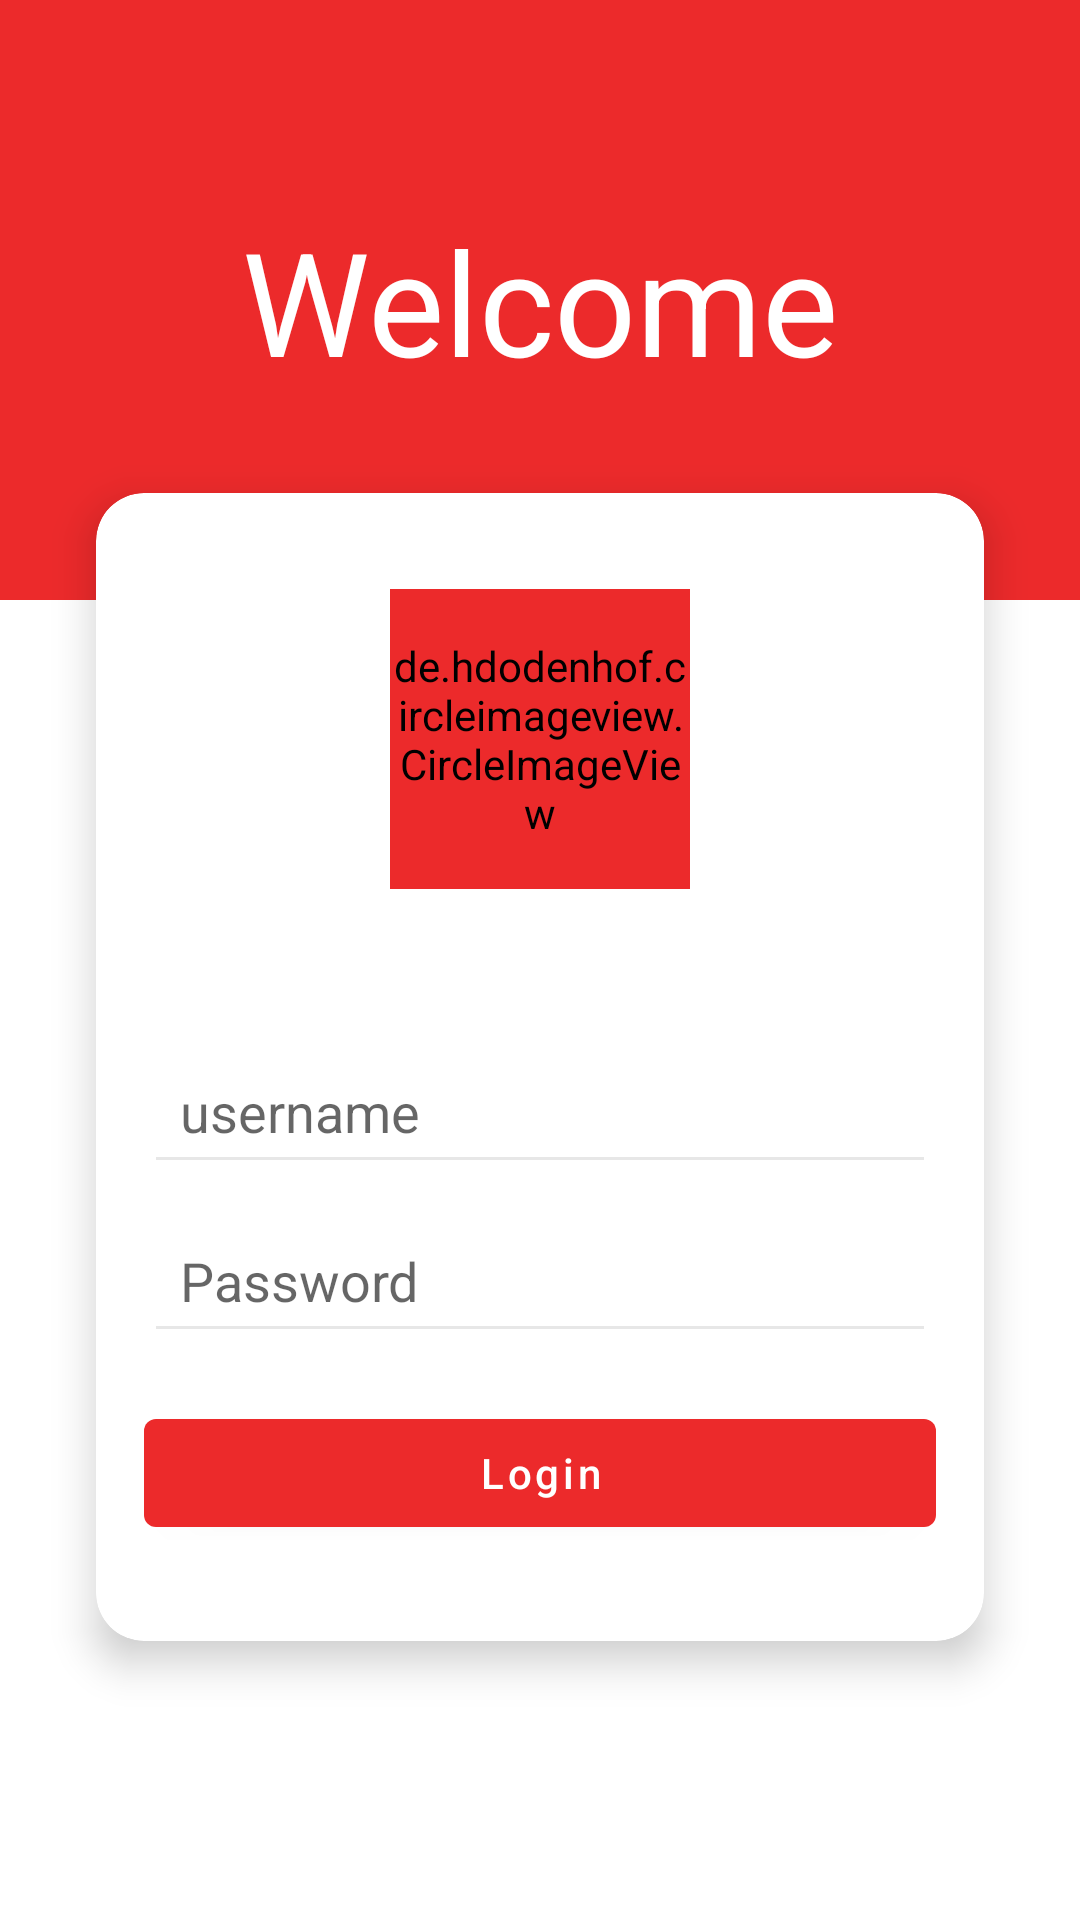

Write the Android layout XML for this screen, with the resource values it uses.
<!-- AndroidManifest.xml: application theme Theme.DotERBBelajar -->
<!-- res/layout/fragment_login.xml -->
<?xml version="1.0" encoding="utf-8"?>
<layout xmlns:android="http://schemas.android.com/apk/res/android"
    xmlns:tools="http://schemas.android.com/tools"
    xmlns:app="http://schemas.android.com/apk/res-auto">

    <data>

    </data>

    <androidx.constraintlayout.widget.ConstraintLayout
        android:layout_width="match_parent"
        android:layout_height="match_parent"
        tools:context=".ui.login.LoginFragment">

        <View
            android:id="@+id/header_view"
            android:layout_width="0dp"
            android:layout_height="0dp"
            android:background="?colorPrimary"
            android:scaleType="centerCrop"
            app:layout_constraintDimensionRatio="1.8:1"
            app:layout_constraintEnd_toEndOf="parent"
            app:layout_constraintStart_toStartOf="parent"
            app:layout_constraintTop_toTopOf="parent" />

        <com.google.android.material.textview.MaterialTextView
            android:id="@+id/welcome_text"
            style="@style/DefaultFont"
            android:layout_width="wrap_content"
            android:layout_height="wrap_content"
            android:text="@string/welcome"
            android:textColor="#ffffff"
            android:textSize="48dp"
            app:layout_constraintStart_toStartOf="parent"
            app:layout_constraintEnd_toEndOf="parent"
            app:layout_constraintTop_toTopOf="@id/header_view"
            app:layout_constraintBottom_toBottomOf="@id/header_view" />

        <androidx.cardview.widget.CardView
            android:id="@+id/body_card"
            android:layout_width="match_parent"
            android:layout_height="wrap_content"
            android:layout_marginTop="32dp"
            android:layout_marginStart="32dp"
            android:layout_marginEnd="32dp"
            app:cardCornerRadius="16dp"
            app:cardElevation="8dp"
            app:layout_constraintTop_toBottomOf="@id/welcome_text">

            <androidx.constraintlayout.widget.ConstraintLayout
                android:id="@+id/body_constraint"
                android:paddingBottom="32dp"
                android:layout_width="match_parent"
                android:layout_height="wrap_content">

                <de.hdodenhof.circleimageview.CircleImageView
                    android:id="@+id/user_avatar"
                    android:layout_width="100dp"
                    android:layout_height="100dp"
                    android:scaleType="centerCrop"
                    android:background="@drawable/ic_account"
                    android:layout_marginTop="32dp"
                    android:backgroundTint="?colorPrimary"
                    app:layout_constraintEnd_toEndOf="parent"
                    app:layout_constraintStart_toStartOf="parent"
                    app:layout_constraintTop_toTopOf="parent" />

                <com.google.android.material.textfield.TextInputEditText
                    android:id="@+id/username_input_text"
                    android:backgroundTint="#e7e7e7"
                    android:layout_width="match_parent"
                    android:layout_height="wrap_content"
                    android:layout_marginTop="50dp"
                    android:layout_marginStart="16dp"
                    android:layout_marginEnd="16dp"
                    android:padding="12dp"
                    android:hint="@string/username"
                    android:inputType="textPersonName"
                    app:layout_constraintTop_toBottomOf="@id/user_avatar" />

                <com.google.android.material.textfield.TextInputEditText
                    android:id="@+id/password_input_text"
                    android:backgroundTint="#e7e7e7"
                    android:layout_width="match_parent"
                    android:layout_height="wrap_content"
                    android:layout_marginTop="8dp"
                    android:layout_marginStart="16dp"
                    android:layout_marginEnd="16dp"
                    android:inputType="textPassword"
                    android:hint="@string/password"
                    android:padding="12dp"
                    app:layout_constraintTop_toBottomOf="@id/username_input_text" />

                <com.google.android.material.button.MaterialButton
                    android:id="@+id/login_button"
                    style="@style/DefaultStyleButton"
                    android:layout_width="0dp"
                    android:layout_height="wrap_content"
                    android:layout_marginTop="16dp"
                    android:text="@string/login"
                    app:elevation="8dp"
                    app:layout_constraintTop_toBottomOf="@id/password_input_text"
                    app:layout_constraintStart_toStartOf="parent"
                    app:layout_constraintEnd_toEndOf="parent" />

            </androidx.constraintlayout.widget.ConstraintLayout>

        </androidx.cardview.widget.CardView>

    </androidx.constraintlayout.widget.ConstraintLayout>
</layout>
<!-- resources referenced by this layout -->
<resources>
  <!-- drawable ic_account (drawable) -->
  <vector xmlns:android="http://schemas.android.com/apk/res/android"
      android:width="24dp"
      android:height="24dp"
      android:viewportWidth="24"
      android:viewportHeight="24"
      android:tint="?attr/colorControlNormal">
    <path
        android:fillColor="@android:color/white"
        android:pathData="M3,5v14c0,1.1 0.89,2 2,2h14c1.1,0 2,-0.9 2,-2L21,5c0,-1.1 -0.9,-2 -2,-2L5,3c-1.11,0 -2,0.9 -2,2zM15,9c0,1.66 -1.34,3 -3,3s-3,-1.34 -3,-3 1.34,-3 3,-3 3,1.34 3,3zM6,17c0,-2 4,-3.1 6,-3.1s6,1.1 6,3.1v1L6,18v-1z" />
  </vector>
  <string name="login">Login</string>
  <string name="password">Password</string>
  <string name="username">username</string>
  <string name="welcome">Welcome</string>
  <style name="DefaultFont" parent="Widget.MaterialComponents.TextView">
          <item name="android:textSize">20sp</item>
          <item name="android:textColor">#000000</item>
          <item name="android:layout_marginStart">16dp</item>
          <item name="android:layout_marginEnd">16dp</item>
      </style>
  <style name="DefaultStyleButton" parent="Widget.MaterialComponents.Button">
          <item name="android:paddingTop">8dp</item>
          <item name="android:paddingBottom">8dp</item>
          <item name="android:layout_marginStart">16dp</item>
          <item name="android:layout_marginEnd">16dp</item>
          <item name="android:layout_marginTop">8dp</item>
          <item name="textAllCaps">false</item>
      </style>
  <style name="Theme.DotERBBelajar" parent="Theme.MaterialComponents.DayNight.DarkActionBar">
          
          <item name="colorPrimary">@color/purple_500</item>
          <item name="colorPrimaryVariant">@color/purple_700</item>
          <item name="colorOnPrimary">@color/white</item>
          
          <item name="colorSecondary">@color/teal_200</item>
          <item name="colorSecondaryVariant">@color/teal_700</item>
          <item name="colorOnSecondary">@color/black</item>
          
          <item name="android:statusBarColor" tools:targetApi="l">?attr/colorPrimaryVariant</item>
          
      </style>
  <color name="purple_500">#ec2a2b</color>
  <color name="purple_700">#b10001</color>
  <color name="white">#FFFFFFFF</color>
  <color name="teal_200">#ff6656</color>
  <color name="teal_700">#ff6656</color>
  <color name="black">#FF000000</color>
</resources>
